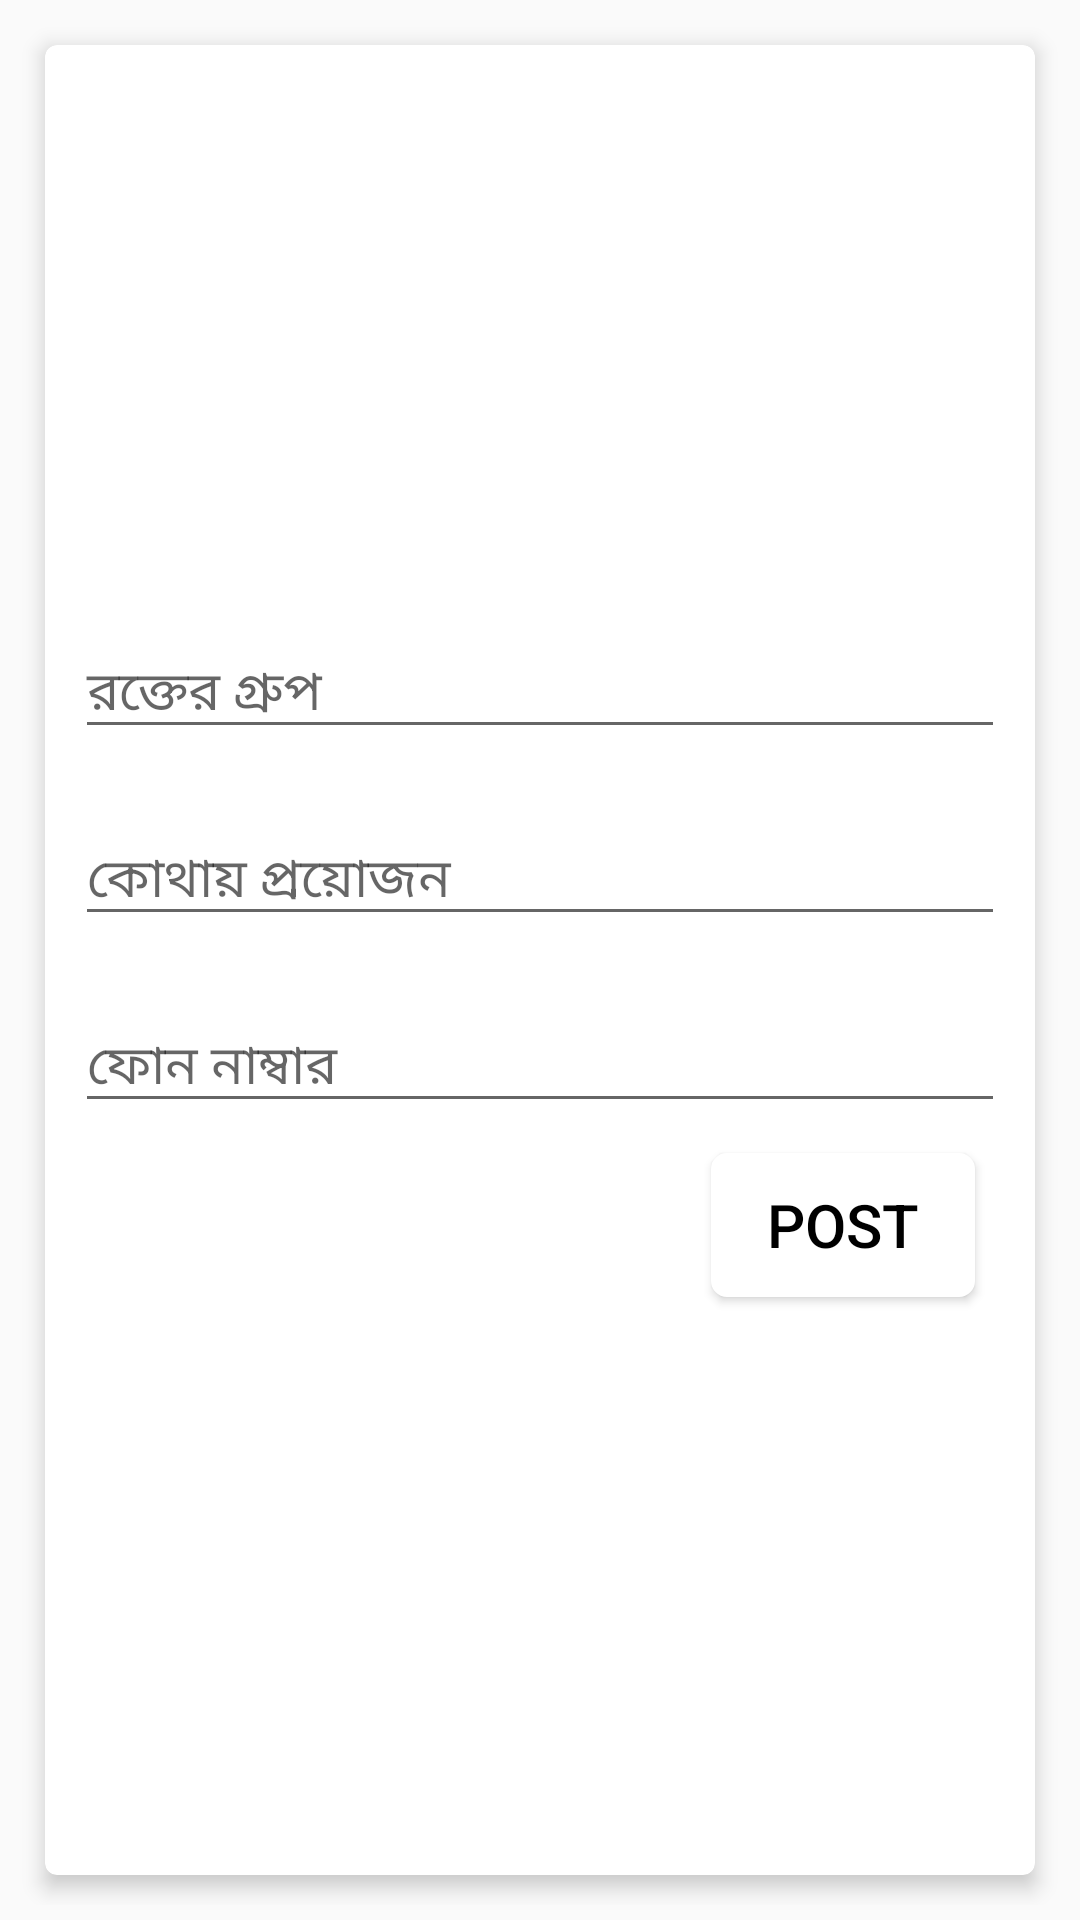

Here is an Android app screen rendered from its layout file. Give the layout XML and the strings, colors and styles it references.
<!-- AndroidManifest.xml: application theme AppTheme -->
<!-- res/layout/activity_user_blood_post.xml -->
<?xml version="1.0" encoding="utf-8"?>
<RelativeLayout xmlns:android="http://schemas.android.com/apk/res/android"
    xmlns:app="http://schemas.android.com/apk/res-auto"
    xmlns:tools="http://schemas.android.com/tools"
    android:layout_width="match_parent"
    android:layout_height="match_parent"
    tools:context=".Post.UserBloodPostActivity">

    <RelativeLayout
        android:layout_width="match_parent"
        android:layout_height="wrap_content"
        android:padding="5dp"
        tools:ignore="UselessParent">




        <androidx.cardview.widget.CardView
            android:layout_margin="10dp"
            app:cardCornerRadius="4dp"
            app:cardElevation="4dp"
            android:layout_width="match_parent"
            android:layout_height="match_parent">

            <LinearLayout
                android:layout_width="match_parent"
                android:layout_height="match_parent"
                android:gravity="center"
                android:layout_margin="10dp"
                android:orientation="vertical"
                tools:ignore="UselessParent">

                <com.google.android.material.textfield.TextInputLayout
                    android:layout_width="match_parent"
                    android:layout_gravity="center"
                    android:layout_height="wrap_content">

                    <EditText
                        android:id="@+id/post_blood_group"
                        android:layout_width="fill_parent"
                        android:layout_height="wrap_content"
                        android:layout_centerHorizontal="true"
                        android:layout_centerVertical="true"
                        android:hint="রক্তের গ্রুপ"
                        android:inputType="text"
                        android:textAllCaps="false"
                        android:textColor="#000"
                        android:textSize="18sp"
                        tools:ignore="Autofill,HardcodedText,TextFields" />

                </com.google.android.material.textfield.TextInputLayout>
                <com.google.android.material.textfield.TextInputLayout
                    android:layout_width="match_parent"
                    android:layout_marginTop="10dp"
                    android:layout_gravity="center"
                    android:layout_height="wrap_content">

                    <EditText
                        android:id="@+id/post_address"
                        android:textSize="18sp"
                        android:layout_width="fill_parent"
                        android:layout_height="wrap_content"
                        android:layout_centerHorizontal="true"
                        android:layout_centerVertical="true"
                        android:textColor="#000"
                        android:hint="কোথায় প্রয়োজন"
                        tools:ignore="Autofill,HardcodedText,TextFields" />

                </com.google.android.material.textfield.TextInputLayout>
                <com.google.android.material.textfield.TextInputLayout
                    android:layout_width="match_parent"
                    android:layout_gravity="center"
                    android:layout_marginTop="10dp"
                    android:layout_height="wrap_content">

                    <EditText
                        android:id="@+id/post_number"
                        android:textSize="18sp"
                        android:inputType="number"
                        android:layout_width="fill_parent"
                        android:layout_height="wrap_content"
                        android:layout_centerHorizontal="true"
                        android:layout_centerVertical="true"
                        android:textColor="#000"
                        android:hint="ফোন নাম্বার"
                        tools:ignore="Autofill,HardcodedText,TextFields" />

                </com.google.android.material.textfield.TextInputLayout>


                <Button
                    android:id="@+id/blood_post"
                    android:layout_width="wrap_content"
                    android:layout_height="wrap_content"
                    android:layout_gravity="right"
                    android:layout_margin="10dp"
                    android:layout_marginEnd="10dp"
                    android:background="@drawable/create_post_back"
                    android:padding="0dp"
                    android:text="Post"
                    android:textColor="#000"
                    android:textSize="20sp"
                    tools:ignore="HardcodedText,RtlHardcoded" />


            </LinearLayout>



        </androidx.cardview.widget.CardView>

    </RelativeLayout>

</RelativeLayout>
<!-- resources referenced by this layout -->
<resources>
  <!-- drawable create_post_back (drawable) -->
  <?xml version="1.0" encoding="utf-8"?>
  <shape xmlns:android="http://schemas.android.com/apk/res/android" android:shape="rectangle" >
      <corners
          android:topLeftRadius="5dp"
          android:topRightRadius="5dp"
          android:bottomLeftRadius="5dp"
          android:bottomRightRadius="5dp"
          />
      <gradient
          android:angle="45"
          android:centerX="35%"
          android:centerColor="#FFFFFF"
          android:startColor="#FFFFFF"
          android:endColor="#FFFFFF"
          android:type="linear"
          />
      <padding
          android:left="0dp"
          android:top="0dp"
          android:right="0dp"
          android:bottom="0dp"
          />
      <stroke
          android:width="0.7dp"
          android:color="#ffffff"
          >
  
      </stroke>
  
  
  </shape>
  <style name="AppTheme" parent="Theme.AppCompat.Light.NoActionBar">
          
          <item name="colorPrimary">@color/colorPrimary</item>
          <item name="colorPrimaryDark">@color/colorPrimaryDark</item>
          <item name="colorAccent">@color/colorAccent</item>
      </style>
  <color name="colorPrimary">#F44336</color>
  <color name="colorPrimaryDark">#F44336</color>
  <color name="colorAccent">#F44336</color>
</resources>
